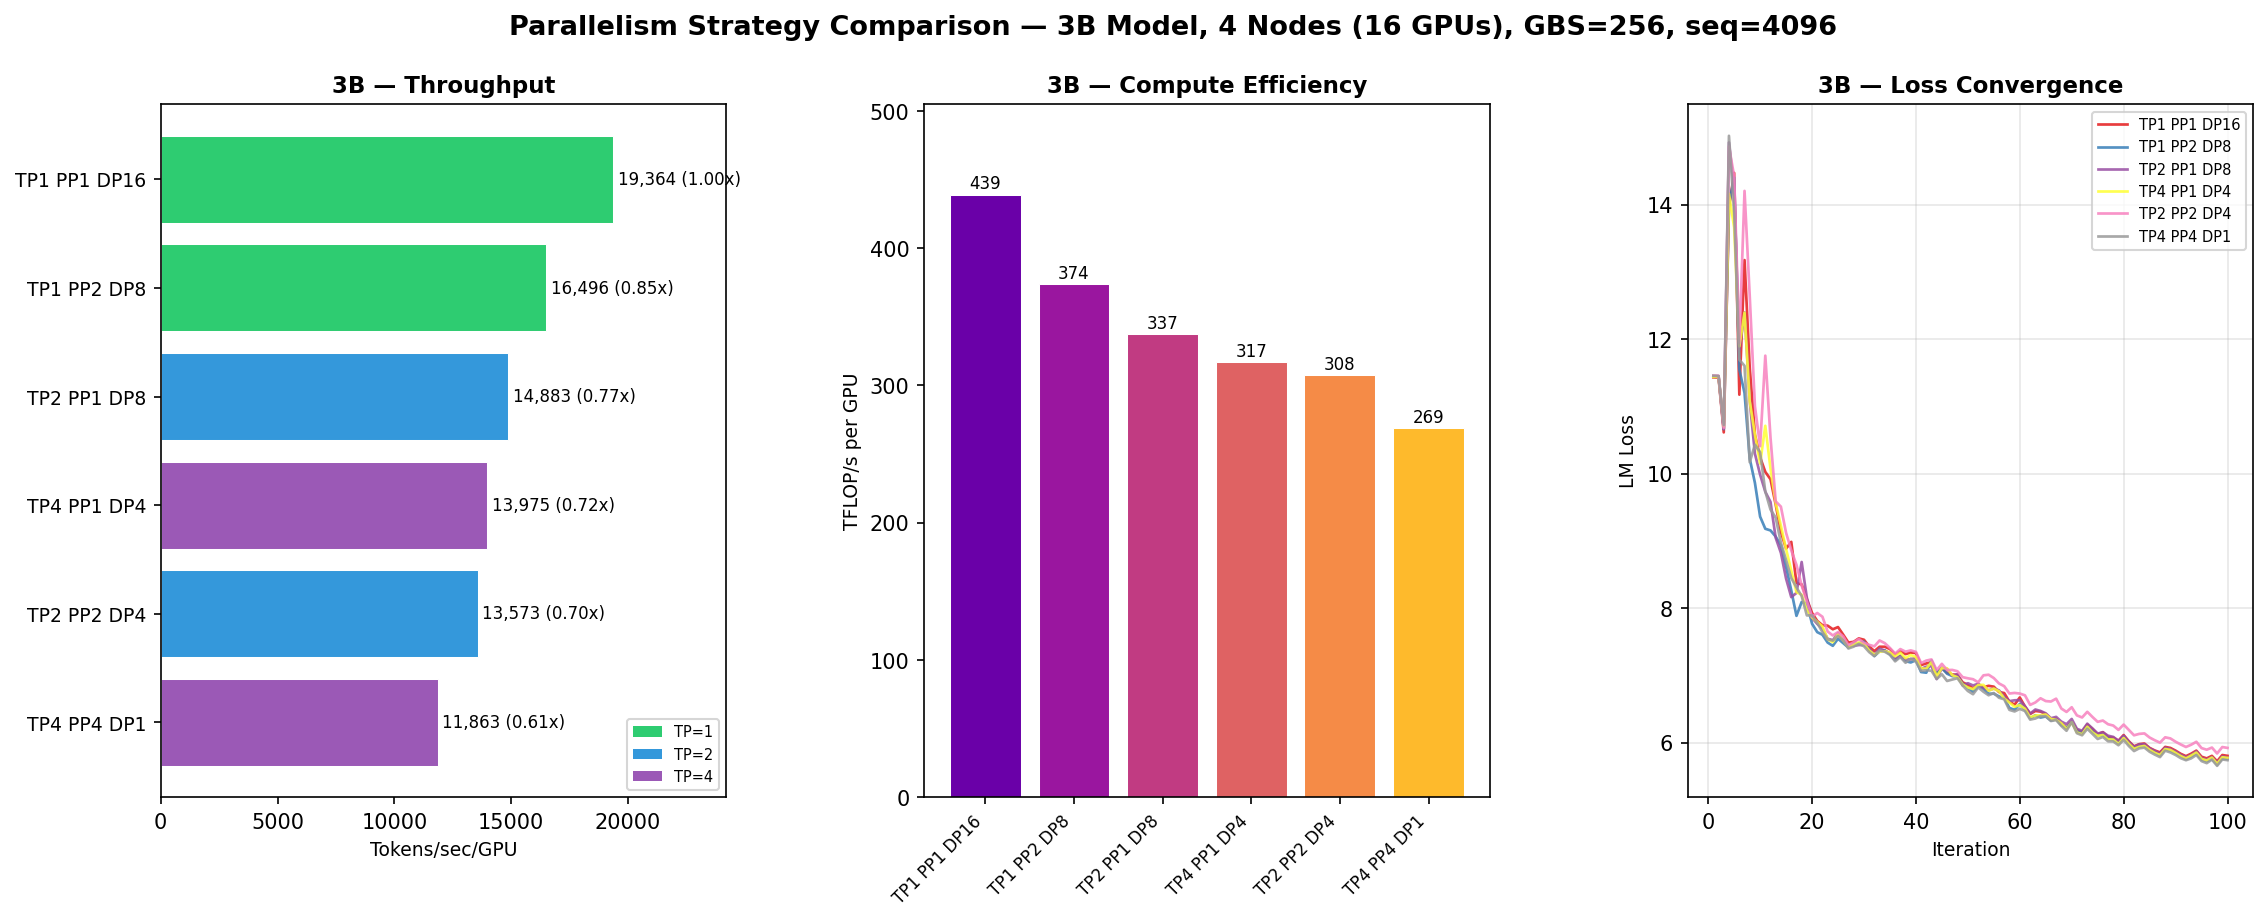

Data behind this chart, as committed beside it:
run, tp, pp, dp, tok_per_sec_gpu, tflops_per_gpu, median_iter_ms, final_loss, relative_speedup
par_3b_dp16_tp1_pp1, 1, 1, 16, 19364, 439.0, 3387, 5.802, 1.000
par_3b_tp1_pp2_dp8, 1, 2, 8, 16496, 374.0, 3977, 5.757, 0.852
par_3b_tp2_pp1_dp8, 2, 1, 8, 14883, 337.5, 4406, 5.778, 0.769
par_3b_tp4_pp1_dp4, 4, 1, 4, 13975, 316.9, 4694, 5.771, 0.722
par_3b_tp2_pp2_dp4, 2, 2, 4, 13573, 307.7, 4835, 5.92, 0.701
par_3b_tp4_pp4_dp1, 4, 4, 1, 11863, 269.0, 5521, 5.738, 0.613
